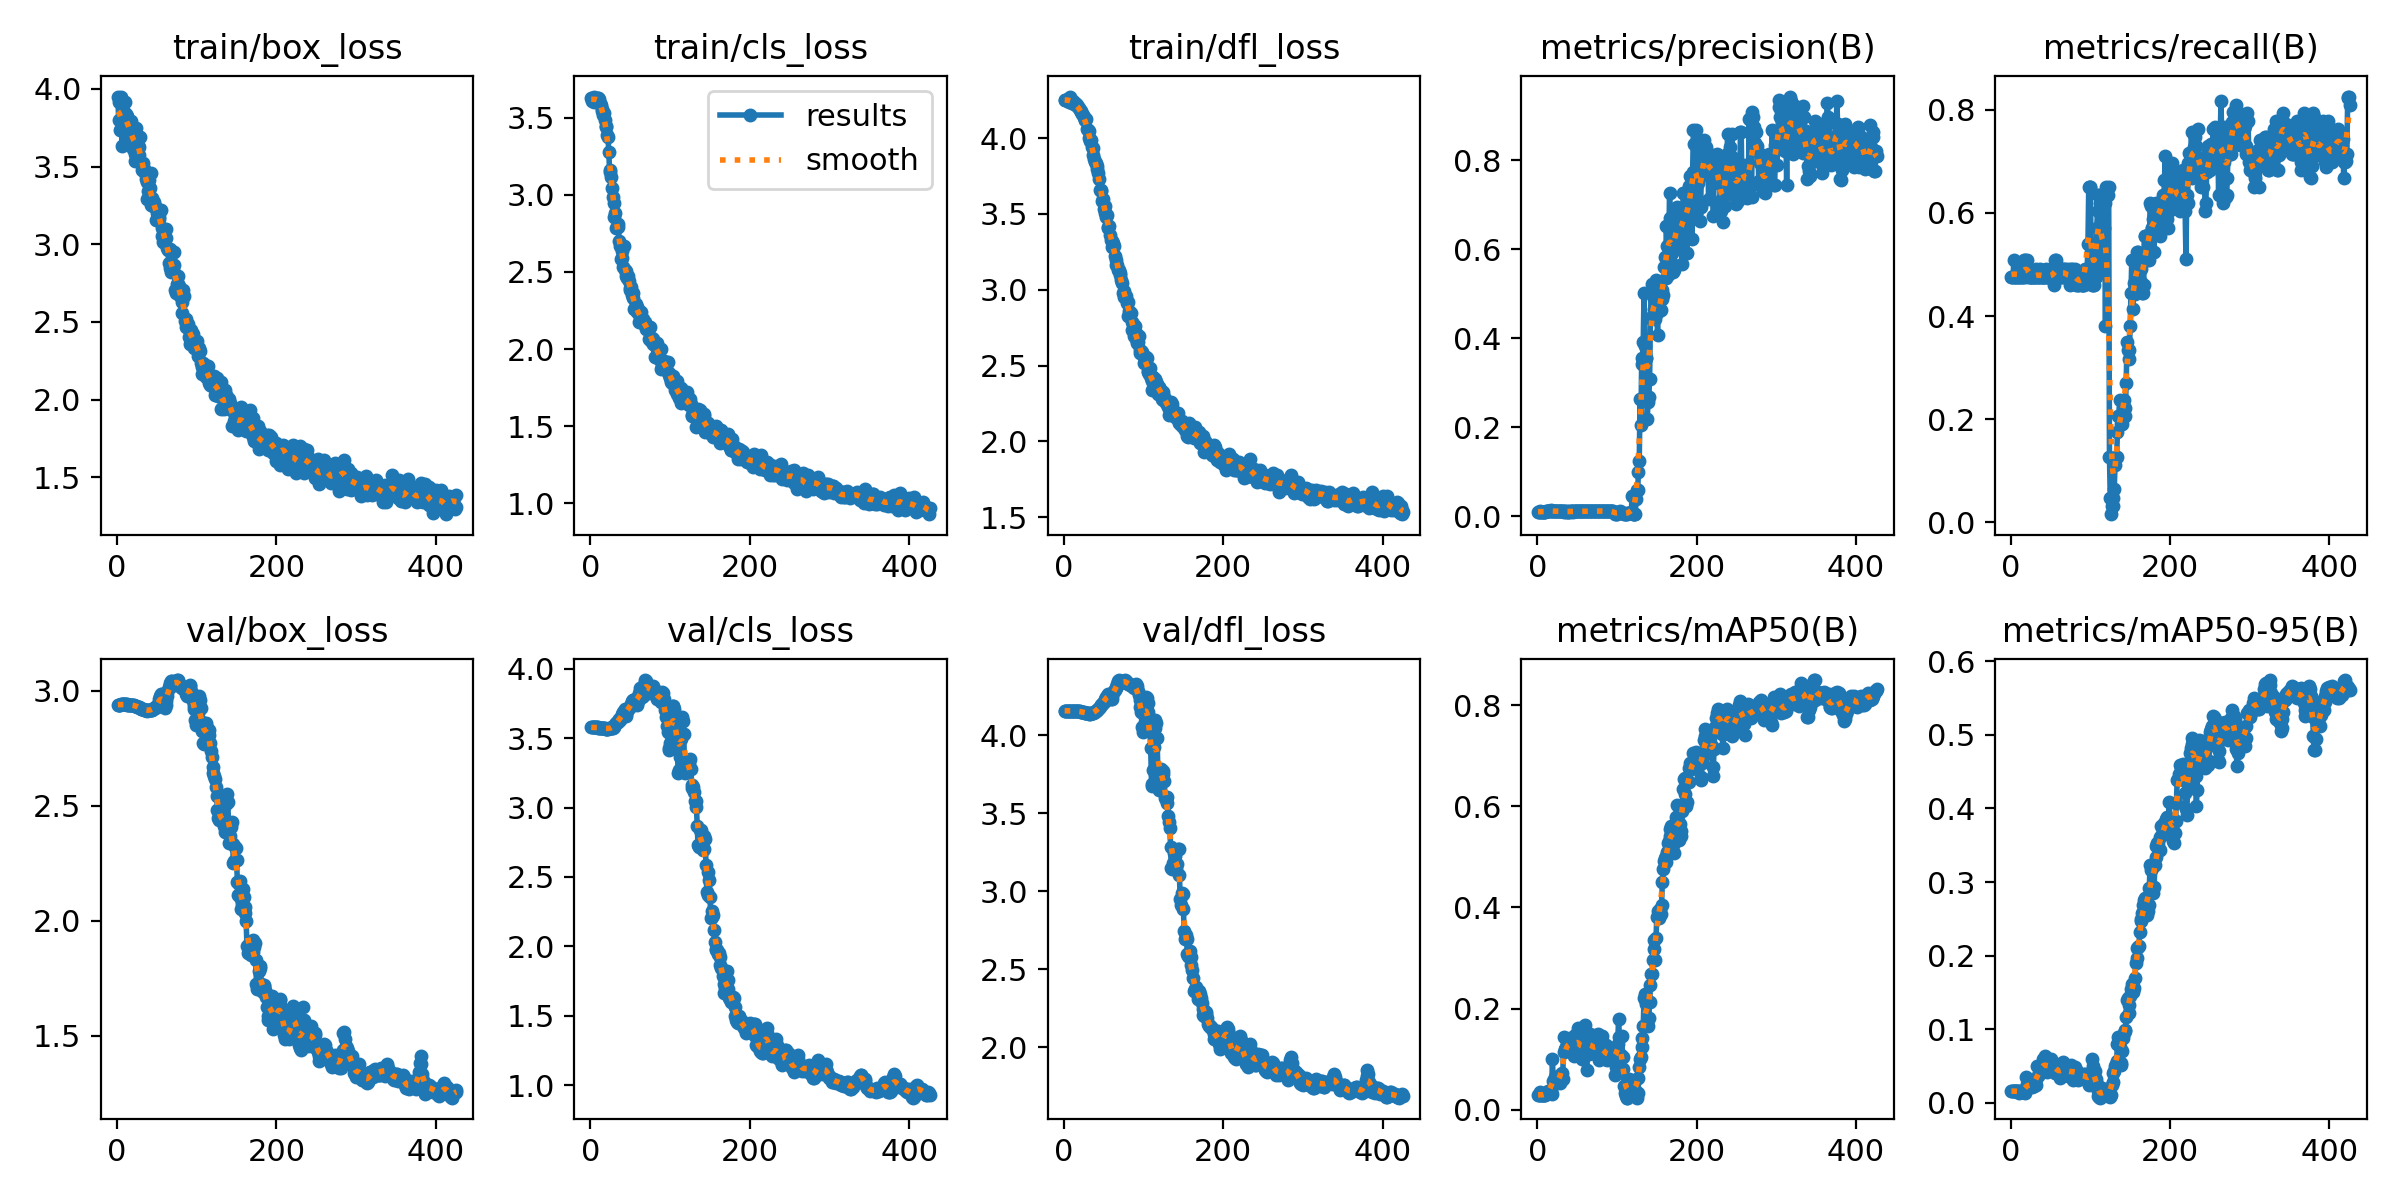

Data behind this chart, as committed beside it:
epoch, train/box_loss, train/cls_loss, train/dfl_loss, metrics/precision(B), metrics/recall(B), metrics/mAP50(B), metrics/mAP50-95(B), val/box_loss, val/cls_loss, val/dfl_loss, lr/pg0, lr/pg1, lr/pg2
1, 3.951, 3.628, 4.252, 0.00987, 0.4762, 0.02818, 0.01607, 2.94, 3.58, 4.159, 0, 0, 0
2, 3.802, 3.608, 4.253, 0.00987, 0.4762, 0.02818, 0.01607, 2.94, 3.577, 4.159, 7.1259e-06, 7.1259e-06, 7.1259e-06
3, 3.914, 3.617, 4.247, 0.00987, 0.4762, 0.02818, 0.01607, 2.94, 3.577, 4.159, 1.4223e-05, 1.4223e-05, 1.4223e-05
4, 3.738, 3.637, 4.251, 0.01096, 0.5079, 0.03569, 0.01577, 2.941, 3.577, 4.159, 2.1293e-05, 2.1293e-05, 2.1293e-05
5, 3.946, 3.602, 4.25, 0.00987, 0.4762, 0.02818, 0.0159, 2.942, 3.577, 4.159, 2.8334e-05, 2.8334e-05, 2.8334e-05
6, 3.634, 3.62, 4.239, 0.00987, 0.4762, 0.02818, 0.01607, 2.942, 3.577, 4.159, 3.5347e-05, 3.5347e-05, 3.5347e-05
7, 3.762, 3.62, 4.254, 0.00987, 0.4762, 0.02818, 0.01607, 2.942, 3.577, 4.159, 4.2331e-05, 4.2331e-05, 4.2331e-05
8, 3.727, 3.624, 4.273, 0.00987, 0.4762, 0.02818, 0.01607, 2.942, 3.577, 4.159, 4.9287e-05, 4.9287e-05, 4.9287e-05
9, 3.849, 3.63, 4.239, 0.01033, 0.4921, 0.02813, 0.01616, 2.942, 3.577, 4.159, 5.6215e-05, 5.6215e-05, 5.6215e-05
10, 3.916, 3.629, 4.229, 0.00987, 0.4762, 0.02911, 0.01597, 2.942, 3.576, 4.159, 6.3115e-05, 6.3115e-05, 6.3115e-05
11, 3.839, 3.621, 4.227, 0.01042, 0.4762, 0.03131, 0.01412, 2.942, 3.575, 4.158, 6.9986e-05, 6.9986e-05, 6.9986e-05
12, 3.824, 3.594, 4.243, 0.01103, 0.4762, 0.03446, 0.01448, 2.942, 3.575, 4.158, 7.6829e-05, 7.6829e-05, 7.6829e-05
13, 3.778, 3.583, 4.221, 0.01092, 0.4921, 0.03684, 0.01651, 2.941, 3.572, 4.158, 8.3644e-05, 8.3644e-05, 8.3644e-05
14, 3.68, 3.558, 4.231, 0.01071, 0.4762, 0.03465, 0.0154, 2.941, 3.572, 4.158, 9.0431e-05, 9.0431e-05, 9.0431e-05
15, 3.768, 3.543, 4.224, 0.01087, 0.4762, 0.0334, 0.01445, 2.94, 3.572, 4.157, 9.7189e-05, 9.7189e-05, 9.7189e-05
16, 3.683, 3.521, 4.217, 0.01154, 0.4762, 0.03447, 0.01608, 2.939, 3.572, 4.157, 0.0001039, 0.0001039, 0.0001039
17, 3.791, 3.53, 4.211, 0.0127, 0.5079, 0.0362, 0.01595, 2.94, 3.573, 4.156, 0.0001106, 0.0001106, 0.0001106
18, 3.735, 3.488, 4.202, 0.01176, 0.5079, 0.0306, 0.0133, 2.939, 3.57, 4.156, 0.0001173, 0.0001173, 0.0001173
19, 3.695, 3.447, 4.195, 0.01087, 0.4762, 0.1003, 0.03582, 2.939, 3.568, 4.155, 0.0001239, 0.0001239, 0.0001239
20, 3.613, 3.441, 4.188, 0.01092, 0.4921, 0.05637, 0.02315, 2.937, 3.568, 4.154, 0.0001306, 0.0001306, 0.0001306
21, 3.744, 3.387, 4.177, 0.0116, 0.5079, 0.0587, 0.02534, 2.938, 3.569, 4.154, 0.0001371, 0.0001371, 0.0001371
22, 3.535, 3.374, 4.175, 0.0114, 0.4921, 0.06476, 0.02462, 2.937, 3.569, 4.152, 0.0001437, 0.0001437, 0.0001437
23, 3.583, 3.279, 4.16, 0.01071, 0.4762, 0.05842, 0.02368, 2.936, 3.57, 4.151, 0.0001502, 0.0001502, 0.0001502
24, 3.752, 3.151, 4.149, 0.01071, 0.4762, 0.05238, 0.02095, 2.934, 3.571, 4.149, 0.0001567, 0.0001567, 0.0001567
25, 3.707, 3.159, 4.137, 0.01071, 0.4762, 0.06084, 0.02353, 2.932, 3.569, 4.149, 0.0001632, 0.0001632, 0.0001632
26, 3.637, 3.115, 4.116, 0.01062, 0.4762, 0.06438, 0.02788, 2.932, 3.571, 4.147, 0.0001697, 0.0001697, 0.0001697
27, 3.628, 3.043, 4.12, 0.01071, 0.4762, 0.05452, 0.02144, 2.931, 3.571, 4.146, 0.0001761, 0.0001761, 0.0001761
28, 3.574, 2.984, 4.123, 0.01056, 0.4762, 0.05242, 0.02268, 2.929, 3.576, 4.145, 0.0001825, 0.0001825, 0.0001825
29, 3.693, 2.857, 4.059, 0.01056, 0.4762, 0.0561, 0.02299, 2.926, 3.582, 4.143, 0.0001888, 0.0001888, 0.0001888
30, 3.525, 2.948, 4.05, 0.01056, 0.4762, 0.06951, 0.02853, 2.924, 3.587, 4.142, 0.0001952, 0.0001952, 0.0001952
31, 3.476, 2.881, 4.047, 0.01056, 0.4762, 0.0725, 0.02953, 2.923, 3.603, 4.141, 0.0002015, 0.0002015, 0.0002015
32, 3.526, 2.788, 4.001, 0.01107, 0.4921, 0.06049, 0.02497, 2.921, 3.608, 4.141, 0.0002078, 0.0002078, 0.0002078
33, 3.495, 2.793, 3.983, 0.01042, 0.4762, 0.1442, 0.05076, 2.921, 3.613, 4.141, 0.000214, 0.000214, 0.000214
34, 3.485, 2.809, 3.986, 0.01027, 0.4762, 0.1136, 0.03593, 2.918, 3.619, 4.141, 0.0002202, 0.0002202, 0.0002202
35, 3.457, 2.794, 3.944, 0.0106, 0.4762, 0.1204, 0.03909, 2.917, 3.627, 4.142, 0.0002264, 0.0002264, 0.0002264
36, 3.421, 2.702, 3.934, 0.01003, 0.4762, 0.1235, 0.04059, 2.915, 3.636, 4.144, 0.0002326, 0.0002326, 0.0002326
37, 3.293, 2.669, 3.888, 0.01107, 0.4921, 0.1258, 0.04199, 2.915, 3.634, 4.146, 0.0002387, 0.0002387, 0.0002387
38, 3.403, 2.581, 3.859, 0.01, 0.4762, 0.1396, 0.04978, 2.915, 3.647, 4.15, 0.0002448, 0.0002448, 0.0002448
39, 3.345, 2.59, 3.843, 0.01014, 0.4762, 0.1166, 0.04387, 2.916, 3.656, 4.153, 0.0002509, 0.0002509, 0.0002509
40, 3.411, 2.635, 3.836, 0.01042, 0.4762, 0.1309, 0.05418, 2.916, 3.671, 4.157, 0.000257, 0.000257, 0.000257
41, 3.362, 2.534, 3.812, 0.01029, 0.4762, 0.1419, 0.05912, 2.915, 3.689, 4.161, 0.000263, 0.000263, 0.000263
42, 3.461, 2.668, 3.797, 0.01041, 0.4762, 0.129, 0.04574, 2.916, 3.696, 4.164, 0.000269, 0.000269, 0.000269
43, 3.25, 2.516, 3.768, 0.01042, 0.4762, 0.142, 0.06411, 2.917, 3.71, 4.168, 0.0002749, 0.0002749, 0.0002749
44, 3.297, 2.506, 3.733, 0.01085, 0.4921, 0.1174, 0.05046, 2.919, 3.66, 4.176, 0.0002809, 0.0002809, 0.0002809
45, 3.249, 2.471, 3.655, 0.01018, 0.4762, 0.1279, 0.04643, 2.922, 3.673, 4.184, 0.0002868, 0.0002868, 0.0002868
46, 3.272, 2.461, 3.656, 0.01041, 0.4762, 0.1057, 0.04168, 2.927, 3.695, 4.193, 0.0002927, 0.0002927, 0.0002927
47, 3.247, 2.474, 3.651, 0.01055, 0.4762, 0.148, 0.05484, 2.928, 3.708, 4.199, 0.0002985, 0.0002985, 0.0002985
48, 3.239, 2.442, 3.588, 0.01096, 0.4762, 0.1118, 0.04489, 2.929, 3.714, 4.203, 0.0003043, 0.0003043, 0.0003043
49, 3.154, 2.395, 3.596, 0.01055, 0.4762, 0.1485, 0.0528, 2.93, 3.721, 4.207, 0.0003101, 0.0003101, 0.0003101
50, 3.204, 2.383, 3.531, 0.01095, 0.4762, 0.1339, 0.05339, 2.931, 3.729, 4.212, 0.0003159, 0.0003159, 0.0003159
51, 3.197, 2.402, 3.551, 0.01126, 0.4921, 0.1622, 0.05958, 2.938, 3.746, 4.223, 0.0003217, 0.0003217, 0.0003217
52, 3.173, 2.352, 3.505, 0.01078, 0.4762, 0.1232, 0.04767, 2.951, 3.768, 4.237, 0.0003274, 0.0003274, 0.0003274
53, 3.164, 2.33, 3.479, 0.01099, 0.4762, 0.1254, 0.05149, 2.964, 3.777, 4.248, 0.000333, 0.000333, 0.000333
54, 3.212, 2.364, 3.49, 0.01055, 0.4603, 0.1154, 0.0484, 2.978, 3.771, 4.254, 0.0003387, 0.0003387, 0.0003387
55, 3.218, 2.259, 3.415, 0.01068, 0.4762, 0.1472, 0.05438, 2.986, 3.771, 4.259, 0.0003443, 0.0003443, 0.0003443
56, 3.051, 2.259, 3.408, 0.01136, 0.5079, 0.1003, 0.04096, 2.987, 3.779, 4.265, 0.0003499, 0.0003499, 0.0003499
57, 3.105, 2.29, 3.421, 0.01139, 0.5079, 0.09973, 0.04084, 2.979, 3.773, 4.261, 0.0003555, 0.0003555, 0.0003555
58, 3.012, 2.276, 3.36, 0.01125, 0.4921, 0.1402, 0.05106, 2.954, 3.754, 4.246, 0.0003611, 0.0003611, 0.0003611
59, 3.015, 2.239, 3.326, 0.01107, 0.4921, 0.137, 0.04658, 2.934, 3.741, 4.231, 0.0003666, 0.0003666, 0.0003666
60, 3.048, 2.258, 3.321, 0.01064, 0.4762, 0.1678, 0.0458, 2.928, 3.77, 4.234, 0.0003721, 0.0003721, 0.0003721
... 366 more rows
